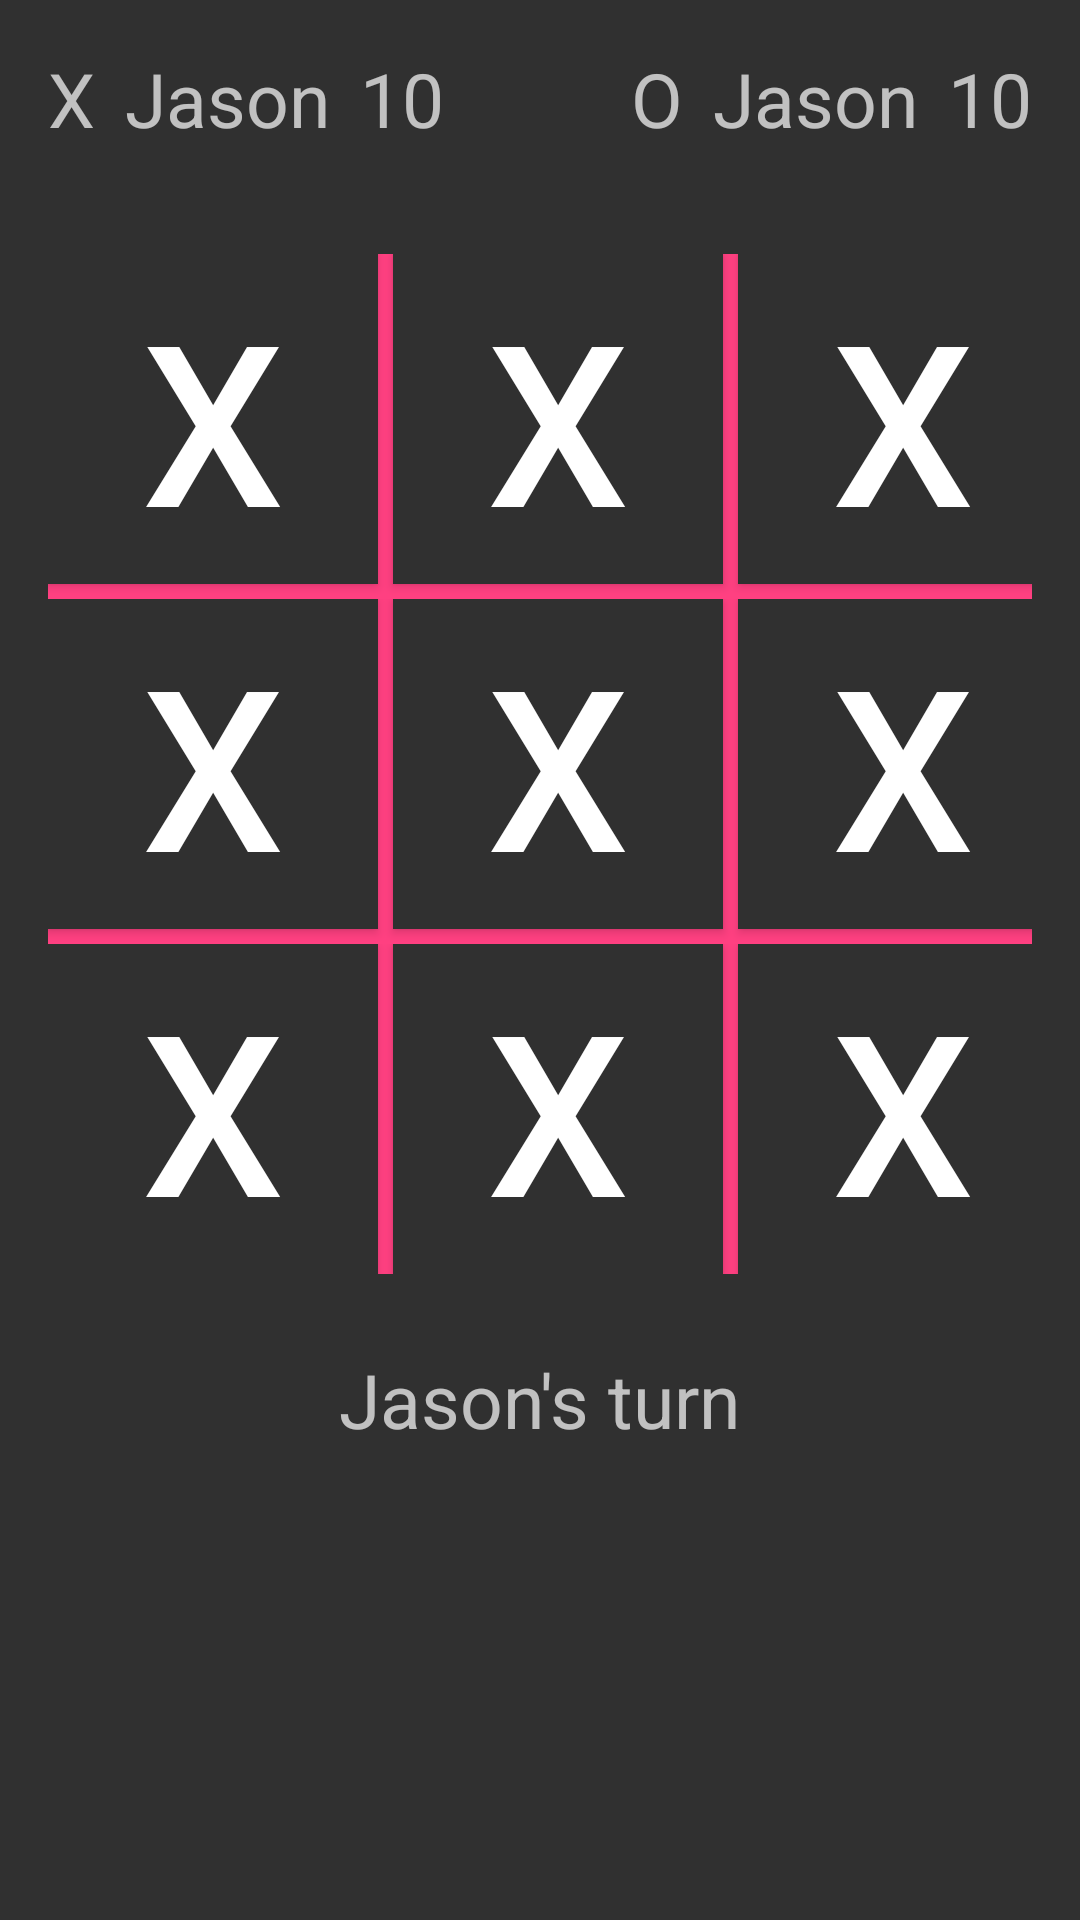

Android layout source for this screen:
<!-- AndroidManifest.xml: application theme Theme.AppCompat -->
<!-- res/layout/activity_main.xml -->
<?xml version="1.0" encoding="utf-8"?>
<LinearLayout xmlns:android="http://schemas.android.com/apk/res/android"
    xmlns:tools="http://schemas.android.com/tools"
    android:id="@+id/activity_main"
    android:layout_width="match_parent"
    android:layout_height="match_parent"
    android:paddingBottom="@dimen/activity_vertical_margin"
    android:paddingLeft="@dimen/activity_horizontal_margin"
    android:paddingRight="@dimen/activity_horizontal_margin"
    android:paddingTop="@dimen/activity_vertical_margin"
    android:orientation="vertical"
    tools:context="com.south42studios.izzysgames.MainActivity">
    
    <LinearLayout
        android:layout_width="match_parent"
        android:layout_height="wrap_content"
        android:orientation="horizontal"
        android:paddingBottom="35dp">

        <LinearLayout
            android:layout_width="match_parent"
            android:layout_height="wrap_content"
            android:orientation="horizontal"
            android:layout_weight="1">

            <TextView
                android:id="@+id/player1_token_txt"
                android:layout_width="wrap_content"
                android:layout_height="wrap_content"
                android:paddingRight="10dp"
                style="@style/GameFont"
                android:text="X"/>

            <TextView
                android:id="@+id/player1_name_txt"
                android:layout_width="wrap_content"
                android:layout_height="wrap_content"
                style="@style/GameFont"
                android:text="Jason"/>

            <TextView
                android:id="@+id/player1_score_txt"
                android:layout_width="wrap_content"
                android:layout_height="wrap_content"
                android:paddingLeft="10dp"
                style="@style/GameFont"
                android:text="10"/>

        </LinearLayout>

        <LinearLayout
            android:layout_width="match_parent"
            android:layout_height="wrap_content"
            android:orientation="horizontal"
            android:layout_weight="1"
            android:gravity="right">

            <TextView
                android:id="@+id/player2_token_txt"
                android:layout_width="wrap_content"
                android:layout_height="wrap_content"
                android:paddingRight="10dp"
                style="@style/GameFont"
                android:text="O"/>

            <TextView
                android:id="@+id/player2_name_txt"
                android:layout_width="wrap_content"
                android:layout_height="wrap_content"
                style="@style/GameFont"
                android:text="Jason"/>

            <TextView
                android:id="@+id/player2_score_txt"
                android:layout_width="wrap_content"
                android:layout_height="wrap_content"
                android:paddingLeft="10dp"
                style="@style/GameFont"
                android:text="10"/>

        </LinearLayout>
        
    </LinearLayout>

        <LinearLayout
            android:layout_width="match_parent"
            android:layout_height="wrap_content"
            android:gravity="center_horizontal">
            <TableLayout
                android:id="@+id/gameboard"
                android:layout_width="wrap_content"
                android:layout_height="wrap_content"
                android:background="@color/colorAccent"
                android:gravity="center_vertical|center_horizontal"
                android:layout_alignParentTop="true"
                android:layout_alignParentLeft="true"
                android:layout_alignParentStart="true">

                <TableRow
                    android:id="@+id/tableRow1"
                    android:layout_width="wrap_content"
                    android:layout_height="wrap_content">

                    <Button
                        android:id="@+id/button1"
                        style="@style/BoardButton"
                        android:onClick="gameBoardClick"
                        android:text="X"/>

                    <View
                        android:layout_width="1dp"
                        android:layout_height="115dp"/>

                    <Button
                        android:id="@+id/button2"
                        style="@style/BoardButton"
                        android:onClick="gameBoardClick"
                        android:text="X"/>

                    <View
                        android:layout_width="1dp"
                        android:layout_height="1dp"/>

                    <Button
                        android:id="@+id/button3"
                        style="@style/BoardButton"
                        android:onClick="gameBoardClick"
                        android:text="X"/>

                </TableRow>


                <TableRow
                    android:id="@+id/tableRow2"
                    android:layout_width="wrap_content"
                    android:layout_height="wrap_content">

                    <Button
                        android:id="@+id/button4"
                        style="@style/BoardButton"
                        android:onClick="gameBoardClick"
                        android:text="X"/>

                    <View
                        android:layout_width="5dp"
                        android:layout_height="115dp"/>

                    <Button
                        android:id="@+id/button5"
                        style="@style/BoardButton"
                        android:onClick="gameBoardClick"
                        android:text="X"/>

                    <View
                        android:layout_width="5dp"
                        android:layout_height="0dp"/>

                    <Button
                        android:id="@+id/button6"
                        style="@style/BoardButton"
                        android:onClick="gameBoardClick"
                        android:text="X"/>

                </TableRow>

                <TableRow
                    android:id="@+id/tableRow3"
                    android:layout_width="wrap_content"
                    android:layout_height="wrap_content">

                    <Button
                        android:id="@+id/button7"
                        style="@style/BoardButton"
                        android:onClick="gameBoardClick"
                        android:text="X"/>

                    <View
                        android:layout_width="1dp"
                        android:layout_height="1dp"/>

                    <Button
                        android:id="@+id/button8"
                        style="@style/BoardButton"
                        android:onClick="gameBoardClick"
                        android:text="X"/>

                    <View
                        android:layout_width="1dp"
                        android:layout_height="1dp"/>

                    <Button
                        android:id="@+id/button9"
                        style="@style/BoardButton"
                        android:onClick="gameBoardClick"
                        android:text="X"/>

                </TableRow>

            </TableLayout>

        </LinearLayout>

        <LinearLayout
            android:layout_width="match_parent"
            android:layout_height="wrap_content"
            android:paddingTop="25dp"
            android:paddingBottom="25dp"
            android:gravity="center_horizontal|center_vertical">

            <TextView
                android:id="@+id/turn_player_txt"
                android:layout_width="wrap_content"
                android:layout_height="wrap_content"
                style="@style/GameFont"
                android:text="Jason's turn"/>

        </LinearLayout>

</LinearLayout>
<!-- resources referenced by this layout -->
<resources>
  <color name="colorAccent">#FF4081</color>
  <dimen name="activity_horizontal_margin">16dp</dimen>
  <dimen name="activity_vertical_margin">16dp</dimen>
  <style name="BoardButton">
          <item name="android:layout_width">match_parent</item>
          <item name="android:layout_height">wrap_content</item>
          <item name="android:height">110dp</item>
          <item name="android:width">110dp</item>
          <item name="android:textSize">75sp</item>
          <item name="android:background">#303030</item>
      </style>
  <style name="GameFont">
          <item name="android:textSize">25sp</item>
      </style>
</resources>
